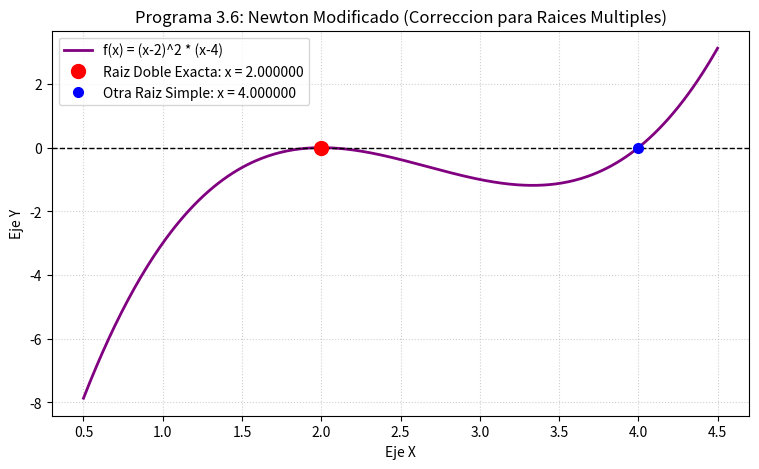

Recreate this plot in Python.
import numpy as np
import matplotlib.pyplot as plt

# 1. FUNCION CON RAIZ MULTIPLE (DOBLE) EN x = 2
def f(x):
    # f(x) = (x - 2)^2 * (x - 4)
    return ((x - 2)**2) * (x - 4)

def df(x):
    # Primera derivada: f'(x) = 3x^2 - 16x + 20
    return 3 * x**2 - 16 * x + 20

def d2f(x):
    # Segunda derivada: f''(x) = 6x - 16
    return 6 * x - 16

# 2. ALGORITMO MODIFICADO (INCORPORA SEGUNDA DERIVADA)
def newton_modificado(x0, tol=1e-6, max_iter=100):
    x = x0
    print(f"Inicio desde x0 = {x0}")
    
    for i in range(max_iter):
        fx = f(x)
        dfx = df(x)
        d2fx = d2f(x)
        
        # Denominador ajustado con f''(x) para no perder velocidad en raices multiples
        denominador = (dfx**2) - (fx * d2fx)
        
        if denominador == 0:
            print("Error: Denominador cero.")
            return None
            
        # Formula de Newton Modificado
        x_nuevo = x - (fx * dfx) / denominador
        error = abs(x_nuevo - x)
        
        print(f"Iteracion {i+1:02d} | x = {x_nuevo:.8f} | Error = {error:.8e}")
        
        if error < tol:
            print(f"Raiz multiple encontrada en x = {x_nuevo:.8f}")
            return x_nuevo
            
        x = x_nuevo
        
    return x

# 3. GRAFICADO Y DEMOSTRACION
if __name__ == "__main__":
    x0 = 1.0  # Punto inicial cercano a la raiz doble x=2
    raiz = newton_modificado(x0)

    x_vals = np.linspace(0.5, 4.5, 400)
    y_vals = f(x_vals)

    plt.figure(figsize=(9, 5))
    plt.plot(x_vals, y_vals, label="f(x) = (x-2)^2 * (x-4)", color="purple", linewidth=2)
    plt.axhline(0, color="black", linestyle="--", linewidth=1)
    
    # Resaltar la raiz multiple encontrada (donde la curva toca tangencialmente el eje X)
    plt.plot(raiz, 0, "ro", markersize=10, label=f"Raiz Doble Exacta: x = {raiz:.6f}")
    plt.plot(4.0, 0, "bo", markersize=7, label="Otra Raiz Simple: x = 4.000000")

    plt.title("Programa 3.6: Newton Modificado (Correccion para Raices Multiples)")
    plt.xlabel("Eje X")
    plt.ylabel("Eje Y")
    plt.grid(True, linestyle=":", alpha=0.6)
    plt.legend()
    plt.show()
